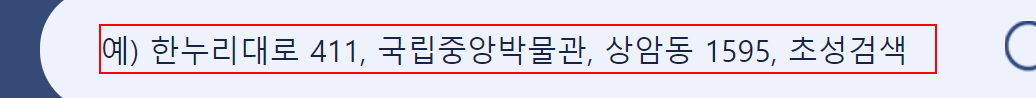
Task: 12_excel_datatable
Workflow: Main

Step 1: type "[row.Item("도로명주소").ToString]" into the text box 'keyword'

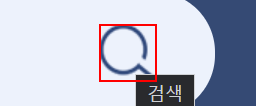
Step 2: click on the button

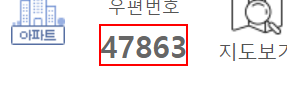
Step 3: get-text from the text

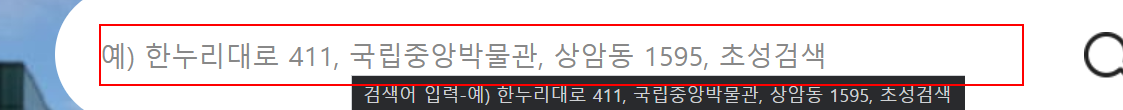
Step 4: type "[row.Item("도로명주소").ToString]" into the text box in window '주소정보누리집(도로명주소 안내시스템)' (chrome.exe)

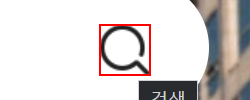
Step 5: click on the button in window '주소정보누리집(도로명주소 안내시스템)' (chrome.exe)

Step 6: get-text from the text in window '검색결과 | 도로명주소 안내시스템' (chrome.exe) (same screen as step 3)

Step 7: type "[row.Item("도로명주소").ToString]" into the text box 'keyword' (same screen as step 1)

Step 8: click on the button (same screen as step 2)

Step 9: get-text from the text (same screen as step 3)